Photos from the image-classification dataset "data" in the GitHub repository rajendranu4/hand-gesture-recognition. Its 4 classes are: fist, palm, thumb up, thumb down.

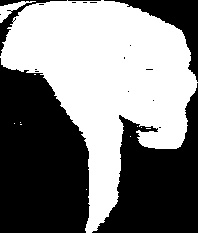
Label: thumb down

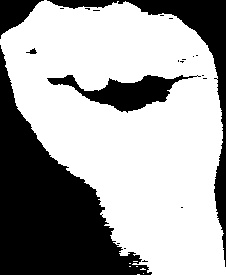
Label: fist

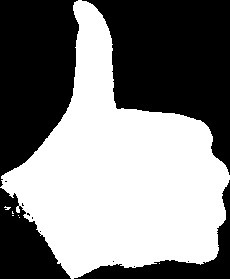
Label: thumb up

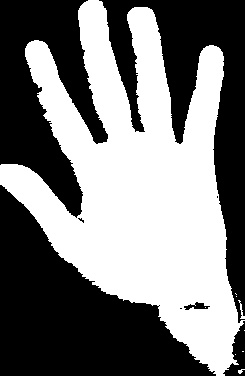
Label: palm

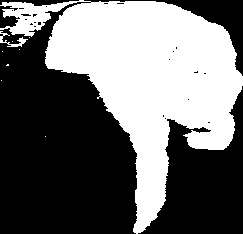
Label: thumb down

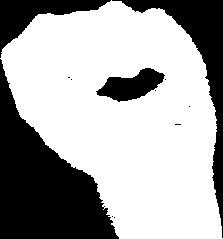
Label: fist
